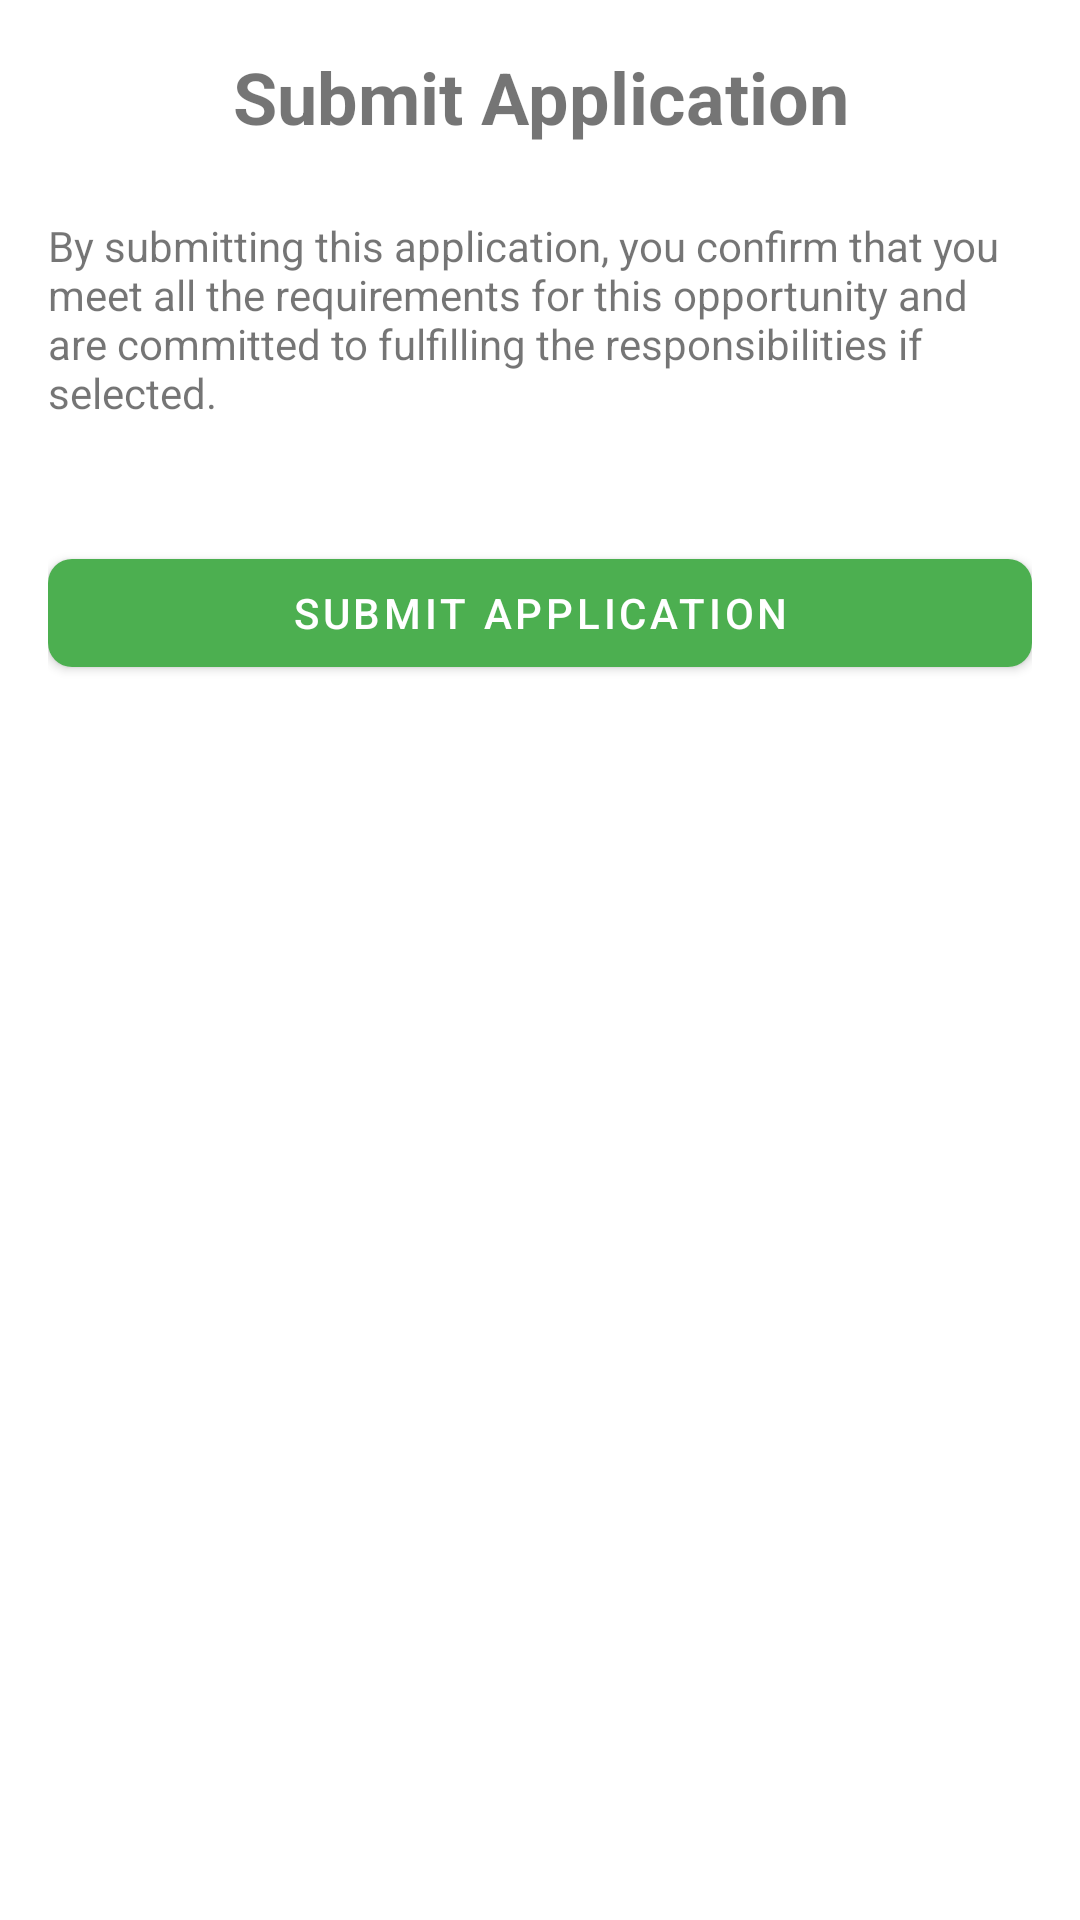

The Android layout XML behind this screen, and the referenced resources:
<!-- AndroidManifest.xml: application theme Theme.VOHoportunitysconect -->
<!-- res/layout/fragment_application.xml -->
<?xml version="1.0" encoding="utf-8"?>
<LinearLayout xmlns:android="http://schemas.android.com/apk/res/android"
    android:layout_width="match_parent"
    android:layout_height="match_parent"
    android:orientation="vertical"
    android:padding="16dp">

    <TextView
        android:layout_width="match_parent"
        android:layout_height="wrap_content"
        android:text="Submit Application"
        android:textSize="24sp"
        android:textStyle="bold"
        android:gravity="center"
        android:layout_marginBottom="24dp"/>

    <TextView
        android:layout_width="match_parent"
        android:layout_height="wrap_content"
        android:text="By submitting this application, you confirm that you meet all the requirements for this opportunity and are committed to fulfilling the responsibilities if selected."
        android:layout_marginBottom="24dp"/>

    <Button
        android:id="@+id/submit_button"
        android:layout_width="match_parent"
        android:layout_height="wrap_content"
        android:text="Submit Application"
        android:layout_marginTop="16dp"/>

</LinearLayout>
<!-- resources referenced by this layout -->
<resources>
  <style name="Theme.VOHoportunitysconect" parent="Base.Theme.VOHoportunitysconect">
          <item name="windowActionBar">true</item>
          <item name="windowNoTitle">false</item>
          <item name="actionBarStyle">@style/AppActionBar</item>
      </style>
  <style name="Base.Theme.VOHoportunitysconect" parent="Theme.MaterialComponents.DayNight.DarkActionBar">
          <item name="colorPrimary">@color/green</item>
          <item name="colorPrimaryVariant">@color/green_dark</item>
          <item name="colorOnPrimary">@color/white</item>
          <item name="colorSecondary">@color/green</item>
          <item name="colorSecondaryVariant">@color/green_dark</item>
          <item name="colorOnSecondary">@color/white</item>
          <item name="android:statusBarColor">?attr/colorPrimaryVariant</item>
          <item name="android:icon">@drawable/ic_heart_green</item>
          <item name="android:roundIcon">@drawable/ic_heart_green</item>
          
          <item name="shapeAppearanceSmallComponent">@style/ShapeAppearance.App.SmallComponent</item>
          <item name="shapeAppearanceMediumComponent">@style/ShapeAppearance.App.MediumComponent</item>
          <item name="shapeAppearanceLargeComponent">@style/ShapeAppearance.App.LargeComponent</item>
          
          <item name="android:windowBackground">@color/white</item>
          <item name="android:navigationBarColor">@color/green</item>
          <item name="android:windowLightStatusBar">true</item>
      </style>
  <style name="AppActionBar" parent="Widget.AppCompat.ActionBar">
          <item name="android:icon">@drawable/ic_heart_green</item>
      </style>
  <color name="green">#4CAF50</color>
  <color name="green_dark">#388E3C</color>
  <color name="white">#FFFFFF</color>
  <!-- drawable ic_heart_green (drawable) -->
  <?xml version="1.0" encoding="utf-8"?>
  <vector xmlns:android="http://schemas.android.com/apk/res/android"
      android:width="24dp"
      android:height="24dp"
      android:viewportWidth="24"
      android:viewportHeight="24">
      <path
          android:fillColor="@color/green"
          android:pathData="M12,21.35l-1.45,-1.32C5.4,15.36 2,12.28 2,8.5 2,5.42 4.42,3 7.5,3c1.74,0 3.41,0.81 4.5,2.09C13.09,3.81 14.76,3 16.5,3 19.58,3 22,5.42 22,8.5c0,3.78 -3.4,6.86 -8.55,11.54L12,21.35z"/>
  </vector>
  <style name="ShapeAppearance.App.SmallComponent" parent="ShapeAppearance.MaterialComponents.SmallComponent">
          <item name="cornerFamily">rounded</item>
          <item name="cornerSize">8dp</item>
      </style>
  <style name="ShapeAppearance.App.MediumComponent" parent="ShapeAppearance.MaterialComponents.MediumComponent">
          <item name="cornerFamily">rounded</item>
          <item name="cornerSize">12dp</item>
      </style>
  <style name="ShapeAppearance.App.LargeComponent" parent="ShapeAppearance.MaterialComponents.LargeComponent">
          <item name="cornerFamily">rounded</item>
          <item name="cornerSize">16dp</item>
      </style>
</resources>
